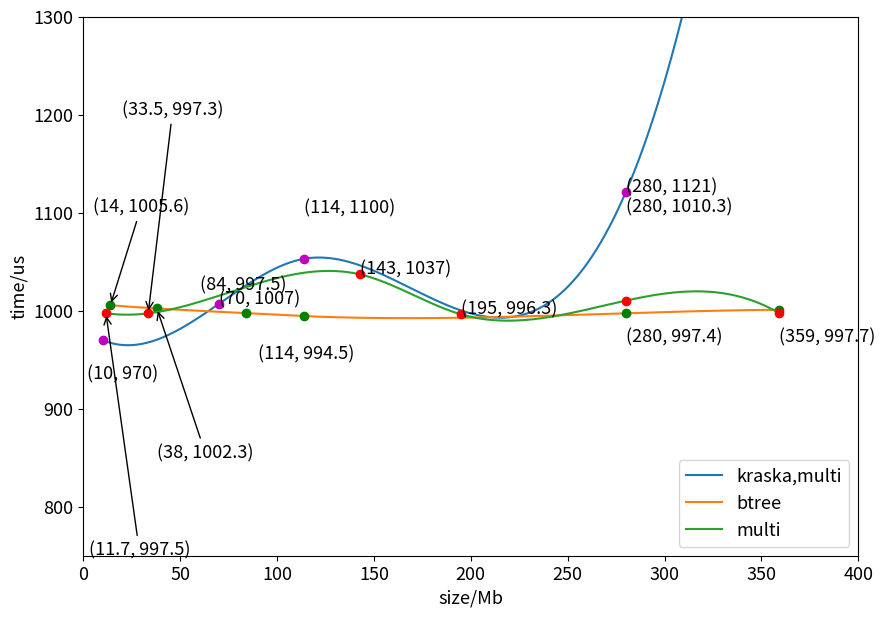

Reproduce this figure in Python. (Note: this script raises an exception after producing the figure.)
from matplotlib import pyplot as plt
import numpy as np
from scipy.interpolate import make_interp_spline

fig = plt.figure(figsize=(10, 7), dpi=100)
plt.rcParams['font.size'] = 13
kraska_x = np.array([
    10,
    70,
    114,
    280,
    350
])

kraska_y = np.array([
    970,
    1007,
    1053,
    1121,
    1738
])
#
# auto_x = np.array([
#      7,
#      700,
#      1515,
#      1945
# ])
# auto_y = np.array([
#      912,
#      1000,
#      1200,
#      1300
# ])
btree_x = np.array([
    14,
    38,
    84,
    114,
    280,
    359
])
btree_y = np.array([
    1005.6,
    1002.3,
    997.5,
    994.5,
    997.4,
    1001
])
multi_x = np.array([
    11.7,
    33.5,
    143,
    195,
    280,
    359
])
multi_y = np.array([
    997.5,
    997.3,
    1037,
    996.3,
    1010.3,
    997.7
])

# kraska,multi
plt.annotate('(10, 970)', xy=(10, 970), xytext=(2, 930))
plt.annotate('(70, 1007)', xy=(70, 1007), xytext=(70, 1007))
plt.annotate('(114, 1100)', xy=(114, 1100), xytext=(114, 1100))
plt.annotate('(280, 1121)', xy=(280, 1121), xytext=(280, 1121))
plt.annotate('(350, 1738)', xy=(350, 1738), xytext=(350, 1738))

# auto
# plt.annotate('(7, 12)', xy=(7, 12), xytext=(7, 12))
# plt.annotate('(700, 1000)', xy=(700, 1000), xytext=(700, 1000))
# plt.annotate('(1515, 1200)', xy=(1515, 1300), xytext=(1515, 1200))
# plt.annotate('(1945, 1300)', xy=(1945, 1300), xytext=(1780, 1350))

# btree
plt.annotate('(14, 1005.6)', xy=(14, 1005.6), xytext=(5, 1100.6),arrowprops=dict(arrowstyle='->'))
plt.annotate('(38, 1002.3)', xy=(38, 1002.3), xytext=(38, 850),arrowprops=dict(arrowstyle='->'))
plt.annotate('(84, 997.5)', xy=(84, 997.5), xytext=(60, 1020.5))
plt.annotate('(114, 994.5)', xy=(114, 994.5), xytext=(90, 950.5))
plt.annotate('(280, 997.4)', xy=(280, 997.4), xytext=(280, 967.4))

# multi
plt.annotate('(11.7, 997.5)', xy=(11.7, 997.5), xytext=(2.7, 750.5),arrowprops=dict(arrowstyle='->'))
plt.annotate('(33.5, 997.3)', xy=(33.5, 997.3), xytext=(20, 1200),arrowprops=dict(arrowstyle='->'))
plt.annotate('(106, 1743.3)', xy=(106, 1743.3), xytext=(106, 1743.3))
plt.annotate('(143, 1037)', xy=(143, 1037), xytext=(143, 1037))
plt.annotate('(195, 996.3)', xy=(195, 996.3), xytext=(195, 996.3))
plt.annotate('(280, 1010.3)', xy=(280, 1010.3), xytext=(280, 1100.3))
plt.annotate('(359, 997.7)', xy=(359, 997.7), xytext=(359, 967.7))

plt.xlabel("size/Mb")
plt.ylabel("time/us")
# kraska,multi
kraska_x_smooth = np.linspace(kraska_x.min(), kraska_x.max(), 300)
kraska_y_smooth = make_interp_spline(kraska_x, kraska_y)(kraska_x_smooth)
plt.plot(kraska_x_smooth, kraska_y_smooth, label='kraska,multi')
plt.plot(kraska_x, kraska_y, 'om')

# plt.plot(kraska_x, kraska_y, label='kraska,multi')
# plt.plot(kraska_x, kraska_y, 'om')

# btree
btree_x_smooth = np.linspace(btree_x.min(), btree_x.max(), 300)
btree_y_smooth = make_interp_spline(btree_x, btree_y)(btree_x_smooth)
plt.plot(btree_x_smooth, btree_y_smooth, label='btree')
plt.plot(btree_x, btree_y, 'og')

# plt.plot(btree_x, btree_y, label='btree')
# plt.plot(btree_x, btree_y, 'og')

# multi todo
multi_x_smooth = np.linspace(multi_x.min(), multi_x.max(), 300)
multi_y_smooth = make_interp_spline(multi_x, multi_y)(multi_x_smooth)
plt.plot(multi_x_smooth, multi_y_smooth, label='multi')
plt.plot(multi_x, multi_y, 'or')

# plt.plot(multi_x, multi_y, label='multi')
# plt.plot(multi_x, multi_y, 'or')

# auto_x_smooth = np.linspace(auto_x.min(),auto_x.max(),300)
# auto_y_smooth = make_interp_spline(auto_x,auto_y)(auto_x_smooth)
# plt.plot(auto_x_smooth, auto_y_smooth, label='auto_model_selection')
plt.xlim(xmin=0,xmax=400)
plt.ylim(ymin=750,ymax=1300)

plt.legend()
plt.savefig("E:/draw_picture/kraska,multi,btree,multi/time.png")
plt.show()
